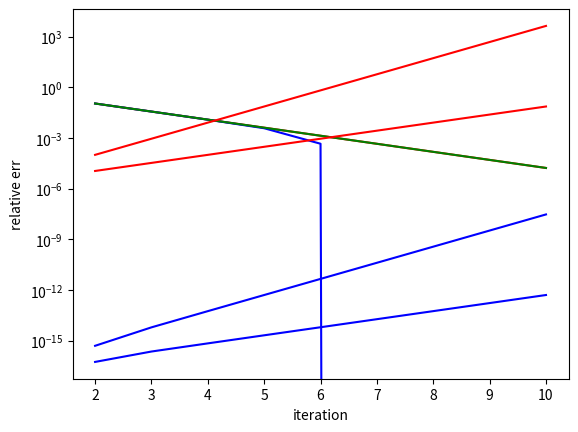

This figure's Python source:
########################################################################
# This python script presents examples of algorithm stability illustrated
# on the notes (equivalent to stability_example.m)
# APPM 4600 Fall 2022
########################################################################
import matplotlib.pyplot as plt
import numpy as np; # import numpy

# number of terms 
N = 11
#  example 1
# recursion vs formula
p = np.zeros(N) # actual sequence
p1 = np.zeros(N) # approximation
p2 = np.zeros(N) # recursion relation
# Initialize the approximations
p[0] = 1.
p[1] = 1./3.
p1[0] = 1.
p1[1] = 1./3.
p2[0] = 1.
p2[1] = 1./3.
# we compute each sequence as described in the notes.
for j in range(2,N):
    p[j] = np.power(1./3.,j)
    p1[j] = np.power(1./3.,j) - 0.125*1.e-5*np.power(3.,j)
    p2[j] = (10./3.)*p2[j-1]-p2[j-2]
  
  
# plot curves for the first N iterates for the actual sequence, approximation and
# recursion relation
x = np.arange(0,N)
plt.plot(x[2:N],p[2:N],'r-')
plt.xlabel('iteration')
plt.ylabel('value')
plt.plot(x[2:N],p1[2:N],'b-')
plt.plot(x[2:N],p2[2:N],'g-')
plt.show()

input()
# plot of the absolute errors between the sequence and both methods
plt.semilogy(x[2:N],np.abs(p[2:N]-p1[2:N]),'r-')
plt.xlabel('iteration')
plt.ylabel('absolute err')
plt.semilogy(x[2:N],np.abs(p[2:N]-p2[2:N]),'b-')
plt.show()
input()
## plot of relative errors between the sequence and both methods
plt.semilogy(x[2:N],np.abs(p[2:N]-p1[2:N])/np.abs(p[2:N]),'r-')
plt.semilogy(x[2:N],np.abs(p[2:N]-p2[2:N])/np.abs(p[2:N]),'b-')
plt.xlabel('iteration')
plt.ylabel('relative err')
plt.show()

